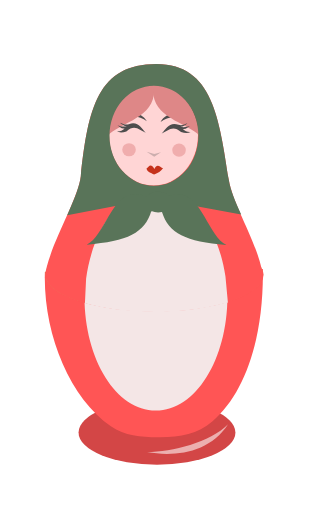
t = 0.00 s
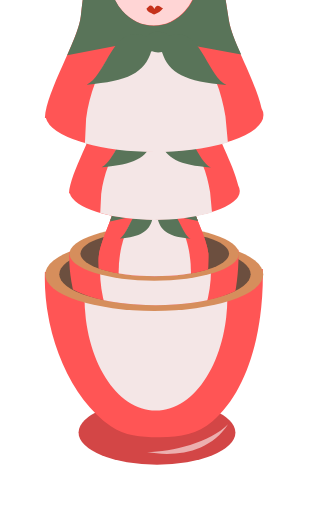
t = 1.00 s
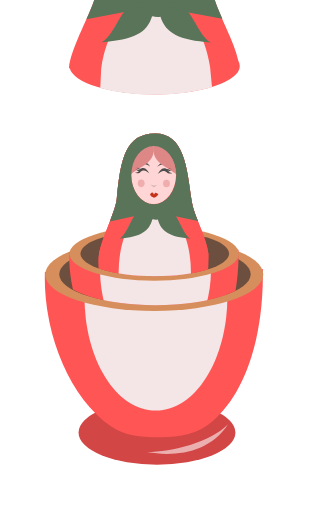
t = 3.00 s
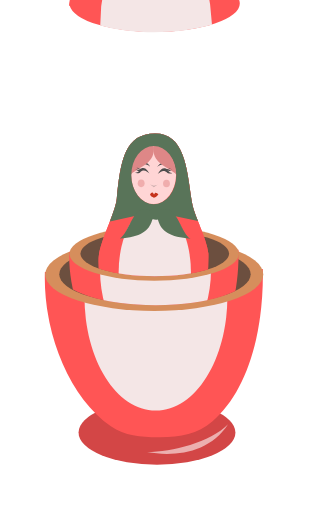
t = 4.00 s
t = 5.00 s: frame unchanged from t = 3.00 s, image omitted
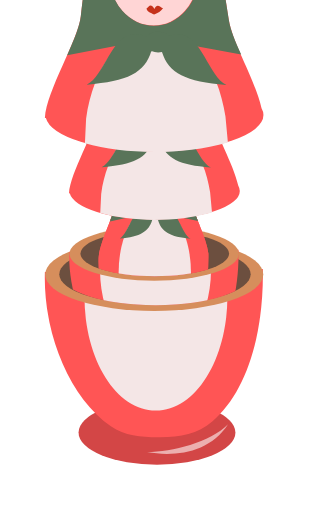
t = 7.00 s

The animated SVG that drew these frames (rendered in a browser with its animation timeline set to each time). Animation: 2 SMIL elements (animateTransform=2); one cycle of 8.00 s, repeats indefinitely.

<?xml version="1.0" encoding="UTF-8" standalone="no"?>
<!-- Created with Inkscape (http://www.inkscape.org/) -->

<svg
   width="50"
   height="80"
   viewBox="-32 -55 50 80"
   version="1.1"
   id="svg1"
   inkscape:version="1.3.2 (091e20e, 2023-11-25)"
   sodipodi:docname="russion_doll_animation.svg"
   xmlns:inkscape="http://www.inkscape.org/namespaces/inkscape"
   xmlns:sodipodi="http://sodipodi.sourceforge.net/DTD/sodipodi-0.dtd"
   xmlns="http://www.w3.org/2000/svg"
   xmlns:svg="http://www.w3.org/2000/svg">
  <sodipodi:namedview
     id="namedview1"
     pagecolor="#ffffff"
     bordercolor="#666666"
     borderopacity="1.0"
     inkscape:showpageshadow="2"
     inkscape:pageopacity="0.0"
     inkscape:pagecheckerboard="0"
     inkscape:deskcolor="#d1d1d1"
     inkscape:document-units="px"
     inkscape:zoom="6.672"
     inkscape:cx="33.198441"
     inkscape:cy="39.868105"
     inkscape:window-width="1652"
     inkscape:window-height="948"
     inkscape:window-x="169"
     inkscape:window-y="58"
     inkscape:window-maximized="0"
     inkscape:current-layer="g90" />
  <defs
     id="defs1">
    <clipPath
       clipPathUnits="userSpaceOnUse"
       id="clipPath2">
      <path
         id="path2"
         style="display:inline;fill:#1a1a1a;fill-rule:evenodd;stroke-width:0.339065;stroke-linecap:square"
         inkscape:label="LD_2_CLIP"
         d="m -90.386381,7.1938464 c -0.604539,3.4962446 -8.623476,6.4336596 -19.261059,6.4336586 -10.63758,0 -18.88428,-2.902466 -19.26105,-6.4336586 -1.3308,-12.4724577 9.10178,-19.8880934 19.73936,-19.8880944 10.637586,0 20.633988,9.1817772 18.782749,19.8880944 z"
         sodipodi:nodetypes="sssss" />
    </clipPath>
    <clipPath
       clipPathUnits="userSpaceOnUse"
       id="clipPath72">
      <path
         id="path88"
         style="display:inline;fill:#1a1a1a;fill-rule:evenodd;stroke-width:0.359293;stroke-linecap:square"
         inkscape:label="LD_3_CLIP"
         d="m -120.91319,-94.215859 c 0,3.349217 -10.27279,6.064295 -22.94492,6.064295 -12.67213,-1e-6 -22.94491,-2.715078 -22.94491,-6.064295 0,-3.349217 9.72591,-39.442121 22.39804,-39.442121 12.6721,0 23.49179,36.092904 23.49179,39.442121 z"
         sodipodi:nodetypes="cscsc" />
    </clipPath>
  </defs>
  <g
     inkscape:groupmode="layer"
     id="g90"
     inkscape:label="nesting"
     style="display:inline"
     sodipodi:insensitive="true"
     transform="translate(-7.7036909,-7.3173698)">
    <g
       id="g75"
       inkscape:label="LOWER_DOLL"
       style="display:inline"
       transform="translate(109.78444,-7.5826302)">
      <ellipse
         style="fill:#d34646;fill-opacity:1;fill-rule:evenodd;stroke-width:0.246756;stroke-linecap:square"
         id="ellipse71"
         cx="-109.55177"
         cy="27.477343"
         rx="12.255194"
         ry="5.0204988" />
      <path
         style="display:inline;fill:#ff5555;fill-rule:evenodd;stroke-width:0.0653857;stroke-linecap:square"
         d="m -127.06698,2.3932116 c -0.28255,9.4938494 3.80463,19.5964144 10.31019,24.0970914 2.15758,1.492659 4.67668,1.699709 7.29509,1.73347 3.36864,0.04343 6.16712,-0.418443 8.54958,-2.449785 5.291168,-4.511374 8.059336,-13.46196 7.900607,-23.8423608"
         id="path72"
         sodipodi:nodetypes="csssc" />
      <path
         style="display:inline;fill:#f4e6e6;fill-rule:evenodd;stroke-width:0.3;stroke-linecap:square"
         d="m -98.850537,2.1543392 c 0.195599,1.319028 0.299107,2.6947904 0.299107,4.109089 0,9.8277788 -4.99806,17.7947678 -11.16348,17.7947708 -6.16542,6e-6 -11.16349,-7.966986 -11.16349,-17.7947708 0,-1.2912198 0.0863,-2.5503188 0.25014,-3.7634484"
         id="path73" />
      <ellipse
         style="fill:#d68e5c;fill-opacity:1;fill-rule:evenodd;stroke-width:0.3;stroke-linecap:square"
         id="ellipse73"
         cx="-109.98293"
         cy="2.7887928"
         rx="17.041561"
         ry="5.6925392" />
      <ellipse
         style="fill:#6c4f3f;fill-opacity:1;fill-rule:evenodd;stroke-width:0.257125;stroke-linecap:square"
         id="ellipse74"
         cx="-109.86634"
         cy="2.7485199"
         rx="14.954592"
         ry="4.7652426" />
      <path
         style="fill:#ffffff;fill-opacity:0.567423;stroke:none;stroke-width:1px;stroke-linecap:butt;stroke-linejoin:miter;stroke-opacity:1"
         d="m -111.10065,30.533659 c 4.31079,0.791282 9.7598,0.122596 12.658809,-4.355169 -2.819359,2.84382 -8.742949,4.298952 -12.658809,4.355169 z"
         id="path75"
         sodipodi:nodetypes="ccc" />
    </g>
    <g
       id="g93"
       inkscape:label="LOWER_DOLL_2"
       style="display:inline"
       transform="matrix(0.77641604,0,0,0.74067378,85.187735,-10.098901)"
       clip-path="url(#clipPath2)">
      <path
         style="display:inline;fill:#ff5555;fill-rule:evenodd;stroke-width:0.0653857;stroke-linecap:square"
         d="m -127.06698,2.3932116 c -0.28255,9.4938494 3.80463,19.5964144 10.31019,24.0970914 2.15758,1.492659 4.67668,1.699709 7.29509,1.73347 3.36864,0.04343 6.16712,-0.418443 8.54958,-2.449785 5.291168,-4.511374 8.059336,-13.46196 7.900607,-23.8423608"
         id="path90"
         sodipodi:nodetypes="csssc" />
      <path
         style="display:inline;fill:#f4e6e6;fill-rule:evenodd;stroke-width:0.3;stroke-linecap:square"
         d="m -98.850537,2.1543392 c 0.195599,1.319028 0.299107,2.6947904 0.299107,4.109089 0,9.8277788 -4.99806,17.7947678 -11.16348,17.7947708 -6.16542,6e-6 -11.16349,-7.966986 -11.16349,-17.7947708 0,-1.2912198 0.0863,-2.5503188 0.25014,-3.7634484"
         id="path91" />
      <ellipse
         style="fill:#d68e5c;fill-opacity:1;fill-rule:evenodd;stroke-width:0.3;stroke-linecap:square"
         id="ellipse91"
         cx="-109.98293"
         cy="2.7887928"
         rx="17.041561"
         ry="5.6925392" />
      <ellipse
         style="fill:#6c4f3f;fill-opacity:1;fill-rule:evenodd;stroke-width:0.257125;stroke-linecap:square"
         id="ellipse92"
         cx="-109.86634"
         cy="2.7485199"
         rx="14.954592"
         ry="4.7652426" />
    </g>
    <g
       id="g71"
       inkscape:label="doll_inner"
       transform="matrix(0.50603733,0,0,0.58201165,72.683317,46.771583)"
       style="display:inline"
       clip-path="url(#clipPath72)">
      <path
         id="path3"
         style="fill:#ff5555;fill-rule:evenodd;stroke-width:0.0653857;stroke-linecap:square"
         d="m -143.76708,-126.4707 c -9.10297,0.005 -10.68512,6.85812 -11.82226,17.55665 -0.39429,3.7096 -5.34522,11.566406 -5.61133,15.892573 -0.37626,12.642504 6.99631,26.364443 17.50977,26.500001 10.84999,0.139898 16.62277,-12.627246 16.39257,-27.681642 -0.67498,-4.835332 -4.5348,-10.140992 -5.17578,-14.210932 -1.46491,-9.30172 -2.41344,-18.06155 -11.29297,-18.05665 z"
         sodipodi:nodetypes="cscscsc" />
      <ellipse
         style="fill:#f4e6e6;fill-opacity:1;fill-rule:evenodd;stroke-width:0.3;stroke-linecap:square"
         id="ellipse3"
         cx="-143.8486"
         cy="-89.15126"
         rx="11.163483"
         ry="17.794771"
         inkscape:label="dress" />
      <g
         id="g45"
         inkscape:label="head">
        <g
           id="g30"
           inkscape:label="face_group">
          <ellipse
             style="fill:#ffd5d5;fill-opacity:1;fill-rule:evenodd;stroke-width:0.259883;stroke-linecap:square"
             id="ellipse4"
             cx="-144.22278"
             cy="-115.31436"
             rx="6.938992"
             ry="7.8205223"
             inkscape:label="face" />
          <path
             id="path4"
             style="fill:#4d4d4d;fill-rule:evenodd;stroke-width:0.259883;stroke-linecap:square"
             d="m -145.26033,-117.51579 c -1.33899,-1.06459 -3.24915,-1.00863 -4.73552,0.31839 1.27385,-2.02108 3.72685,-2.10528 4.73552,-0.31839 z"
             sodipodi:nodetypes="ccc" />
          <path
             id="path5"
             style="fill:#de8787;fill-rule:evenodd;stroke-width:0.259883;stroke-linecap:square"
             d="m -144.18125,-123.21263 c 0.62326,4.85608 -4.04357,5.44647 -7.07678,7.75924 0.39431,-4.61641 3.23159,-7.75359 7.07678,-7.75924 z"
             sodipodi:nodetypes="ccc" />
          <path
             id="path6"
             style="fill:#4d4d4d;fill-rule:evenodd;stroke-width:0.259883;stroke-linecap:square"
             d="m -149.94288,-115.95574 c 0.49259,0.0256 0.84399,-0.0715 1.20485,-0.44547 -0.51629,0.0825 -0.86655,-0.31506 -1.10261,-0.45711 0.355,0.11111 1.04455,0.25173 1.45573,0.0964 -0.43379,0.005 -0.76629,-0.25982 -1.09414,-0.53633 0.44929,0.12436 0.83522,0.40216 1.40635,0.23153 1.44264,-0.51269 1.90745,0.63585 2.63069,1.34536 -0.93375,-0.38079 -1.71248,-1.41337 -3.02199,-0.21428 -0.6035,0.1954 -1.12124,0.21982 -1.47888,-0.02 z"
             sodipodi:nodetypes="ccccccccc" />
          <ellipse
             style="fill:#d35f5f;fill-opacity:0.338004;fill-rule:evenodd;stroke-width:0.259883;stroke-linecap:square"
             id="ellipse6"
             cx="-148.05446"
             cy="-113.07113"
             rx="1.0588286"
             ry="1.0248806" />
          <path
             id="path7"
             style="fill:#4d4d4d;fill-rule:evenodd;stroke-width:0.259883;stroke-linecap:square"
             d="m -143.12874,-117.4227 c 1.33898,-1.0646 3.24913,-1.00863 4.73552,0.31839 -1.27385,-2.02108 -3.72685,-2.10528 -4.73552,-0.31839 z"
             sodipodi:nodetypes="ccc" />
          <path
             id="path8"
             style="fill:#de8787;fill-rule:evenodd;stroke-width:0.259883;stroke-linecap:square"
             d="m -144.24322,-123.23307 c -0.62326,4.85607 4.04356,5.44647 7.07678,7.75924 -0.39431,-4.61641 -3.2316,-7.75359 -7.07678,-7.75924 z"
             sodipodi:nodetypes="ccc" />
          <path
             id="path20"
             style="fill:#4d4d4d;fill-rule:evenodd;stroke-width:0.259883;stroke-linecap:square"
             d="m -138.4462,-115.86265 c -0.49259,0.0256 -0.84398,-0.0715 -1.20484,-0.44546 0.51629,0.0824 0.86655,-0.31507 1.10261,-0.45711 -0.35501,0.11109 -1.04455,0.25173 -1.45573,0.0964 0.43379,0.005 0.76629,-0.25983 1.09414,-0.53634 -0.44929,0.12437 -0.83522,0.40217 -1.40635,0.23153 -1.44264,-0.51269 -1.90745,0.63585 -2.63069,1.34536 0.93375,-0.3808 1.71248,-1.41337 3.02198,-0.21429 0.6035,0.19542 1.12124,0.21984 1.47888,-0.02 z"
             sodipodi:nodetypes="ccccccccc" />
          <ellipse
             style="fill:#d35f5f;fill-opacity:0.338004;fill-rule:evenodd;stroke-width:0.259883;stroke-linecap:square"
             id="ellipse20"
             cx="140.24081"
             cy="-113.01473"
             rx="1.0588286"
             ry="1.0248806"
             transform="scale(-1,1)" />
          <path
             id="path22"
             style="fill:#4d4d4d;fill-opacity:0.286102;fill-rule:evenodd;stroke-width:0.259883;stroke-linecap:square"
             d="m -144.11255,-112.42647 1.06648,-0.27279 -1.07445,0.71124 -1.18414,-0.75548 z"
             sodipodi:nodetypes="ccccc" />
          <path
             id="path30"
             style="fill:#c5321c;fill-opacity:1;fill-rule:evenodd;stroke-width:0.259883;stroke-linecap:square"
             d="m -144.09297,-110.08273 c 0.45068,-0.95935 0.90136,-0.24227 1.35204,-0.0879 -0.34076,0.42007 -0.75108,0.78357 -1.3924,0.9592 -0.5304,-0.24056 -1.06864,-0.38634 -1.19204,-0.92908 0.33058,-0.21041 0.64316,-0.99946 1.2324,0.0578 z"
             sodipodi:nodetypes="ccccc" />
        </g>
        <g
           id="g44"
           inkscape:label="scarf_group">
          <path
             id="path43"
             style="fill:#597459;fill-opacity:1;fill-rule:evenodd;stroke-width:0.0653857;stroke-linecap:square"
             d="m -143.76758,-126.4707 c -9.10296,0.005 -10.68512,6.85812 -11.82226,17.55664 -0.16071,1.51202 -1.078,3.71387 -2.12696,6.08398 l 13.63086,-2.61328 13.5586,2.49024 c -0.89428,-1.94839 -1.68669,-3.80638 -1.94727,-5.46094 -1.46494,-9.30171 -2.41345,-18.06154 -11.29297,-18.05664 z m -0.39844,3.38476 a 6.938992,7.8205223 0 0 1 6.93946,7.82227 6.938992,7.8205223 0 0 1 -6.93946,7.82031 6.938992,7.8205223 0 0 1 -6.93945,-7.82031 6.938992,7.8205223 0 0 1 6.93945,-7.82227 z" />
          <path
             id="path44"
             style="fill:#597459;fill-opacity:1;fill-rule:evenodd;stroke-width:0.3;stroke-linecap:square"
             d="m -143.50195,-106.51562 a 2.189714,1.6155701 0 0 0 -1.86328,0.77148 l -0.0137,-0.0371 c -5.19555,-2.27296 -6.1275,6.057091 -9.29492,7.537109 6.43043,-0.487699 9.07758,-1.839519 10.10547,-5.242189 l -0.002,-0.004 a 2.189714,1.6155701 0 0 0 1.06836,0.20703 2.189714,1.6155701 0 0 0 0.5957,-0.0625 c 1.0498,3.32853 3.70971,4.659726 10.07617,5.142575 -3.09275,-1.445129 -4.05521,-9.420415 -8.93554,-7.679685 a 2.189714,1.6155701 0 0 0 -1.73633,-0.63281 z" />
        </g>
      </g>
      <path
         id="path45"
         style="fill:#ff5555;fill-rule:evenodd;stroke-width:0.0653857;stroke-linecap:square"
         d="m -143.76708,-126.4707 c -9.10297,0.005 -10.68512,6.85812 -11.82226,17.55665 -0.39429,3.7096 -5.34522,11.566406 -5.61133,15.892573 -0.37626,12.642504 6.99631,26.364443 17.50977,26.500001 10.84999,0.139898 16.62277,-12.627246 16.39257,-27.681642 -0.67498,-4.835332 -4.5348,-10.140992 -5.17578,-14.210932 -1.46491,-9.30172 -2.41344,-18.06155 -11.29297,-18.05665 z"
         sodipodi:nodetypes="cscscsc" />
      <ellipse
         style="fill:#f4e6e6;fill-opacity:1;fill-rule:evenodd;stroke-width:0.3;stroke-linecap:square"
         id="ellipse45"
         cx="-143.8486"
         cy="-89.15126"
         rx="11.163483"
         ry="17.794771"
         inkscape:label="dress" />
      <g
         id="g70"
         inkscape:label="head">
        <g
           id="g53"
           inkscape:label="face_group">
          <ellipse
             style="fill:#ffd5d5;fill-opacity:1;fill-rule:evenodd;stroke-width:0.259883;stroke-linecap:square"
             id="ellipse46"
             cx="-144.22278"
             cy="-115.31436"
             rx="6.938992"
             ry="7.8205223"
             inkscape:label="face" />
          <path
             id="path46"
             style="fill:#4d4d4d;fill-rule:evenodd;stroke-width:0.259883;stroke-linecap:square"
             d="m -145.26033,-117.51579 c -1.33899,-1.06459 -3.24915,-1.00863 -4.73552,0.31839 1.27385,-2.02108 3.72685,-2.10528 4.73552,-0.31839 z"
             sodipodi:nodetypes="ccc" />
          <path
             id="path47"
             style="fill:#de8787;fill-rule:evenodd;stroke-width:0.259883;stroke-linecap:square"
             d="m -144.18125,-123.21263 c 0.62326,4.85608 -4.04357,5.44647 -7.07678,7.75924 0.39431,-4.61641 3.23159,-7.75359 7.07678,-7.75924 z"
             sodipodi:nodetypes="ccc" />
          <path
             id="path48"
             style="fill:#4d4d4d;fill-rule:evenodd;stroke-width:0.259883;stroke-linecap:square"
             d="m -149.94288,-115.95574 c 0.49259,0.0256 0.84399,-0.0715 1.20485,-0.44547 -0.51629,0.0825 -0.86655,-0.31506 -1.10261,-0.45711 0.355,0.11111 1.04455,0.25173 1.45573,0.0964 -0.43379,0.005 -0.76629,-0.25982 -1.09414,-0.53633 0.44929,0.12436 0.83522,0.40216 1.40635,0.23153 1.44264,-0.51269 1.90745,0.63585 2.63069,1.34536 -0.93375,-0.38079 -1.71248,-1.41337 -3.02199,-0.21428 -0.6035,0.1954 -1.12124,0.21982 -1.47888,-0.02 z"
             sodipodi:nodetypes="ccccccccc" />
          <ellipse
             style="fill:#d35f5f;fill-opacity:0.338004;fill-rule:evenodd;stroke-width:0.259883;stroke-linecap:square"
             id="ellipse48"
             cx="-148.05446"
             cy="-113.07113"
             rx="1.0588286"
             ry="1.0248806" />
          <path
             id="path49"
             style="fill:#4d4d4d;fill-rule:evenodd;stroke-width:0.259883;stroke-linecap:square"
             d="m -143.12874,-117.4227 c 1.33898,-1.0646 3.24913,-1.00863 4.73552,0.31839 -1.27385,-2.02108 -3.72685,-2.10528 -4.73552,-0.31839 z"
             sodipodi:nodetypes="ccc" />
          <path
             id="path50"
             style="fill:#de8787;fill-rule:evenodd;stroke-width:0.259883;stroke-linecap:square"
             d="m -144.24322,-123.23307 c -0.62326,4.85607 4.04356,5.44647 7.07678,7.75924 -0.39431,-4.61641 -3.2316,-7.75359 -7.07678,-7.75924 z"
             sodipodi:nodetypes="ccc" />
          <path
             id="path51"
             style="fill:#4d4d4d;fill-rule:evenodd;stroke-width:0.259883;stroke-linecap:square"
             d="m -138.4462,-115.86265 c -0.49259,0.0256 -0.84398,-0.0715 -1.20484,-0.44546 0.51629,0.0824 0.86655,-0.31507 1.10261,-0.45711 -0.35501,0.11109 -1.04455,0.25173 -1.45573,0.0964 0.43379,0.005 0.76629,-0.25983 1.09414,-0.53634 -0.44929,0.12437 -0.83522,0.40217 -1.40635,0.23153 -1.44264,-0.51269 -1.90745,0.63585 -2.63069,1.34536 0.93375,-0.3808 1.71248,-1.41337 3.02198,-0.21429 0.6035,0.19542 1.12124,0.21984 1.47888,-0.02 z"
             sodipodi:nodetypes="ccccccccc" />
          <ellipse
             style="fill:#d35f5f;fill-opacity:0.338004;fill-rule:evenodd;stroke-width:0.259883;stroke-linecap:square"
             id="ellipse51"
             cx="140.24081"
             cy="-113.01473"
             rx="1.0588286"
             ry="1.0248806"
             transform="scale(-1,1)" />
          <path
             id="path52"
             style="fill:#4d4d4d;fill-opacity:0.286102;fill-rule:evenodd;stroke-width:0.259883;stroke-linecap:square"
             d="m -144.11255,-112.42647 1.06648,-0.27279 -1.07445,0.71124 -1.18414,-0.75548 z"
             sodipodi:nodetypes="ccccc" />
          <path
             id="path53"
             style="fill:#c5321c;fill-opacity:1;fill-rule:evenodd;stroke-width:0.259883;stroke-linecap:square"
             d="m -144.09297,-110.08273 c 0.45068,-0.95935 0.90136,-0.24227 1.35204,-0.0879 -0.34076,0.42007 -0.75108,0.78357 -1.3924,0.9592 -0.5304,-0.24056 -1.06864,-0.38634 -1.19204,-0.92908 0.33058,-0.21041 0.64316,-0.99946 1.2324,0.0578 z"
             sodipodi:nodetypes="ccccc" />
        </g>
        <g
           id="g69"
           inkscape:label="scarf_group">
          <path
             id="path66"
             style="fill:#597459;fill-opacity:1;fill-rule:evenodd;stroke-width:0.0653857;stroke-linecap:square"
             d="m -143.76758,-126.4707 c -9.10296,0.005 -10.68512,6.85812 -11.82226,17.55664 -0.16071,1.51202 -1.078,3.71387 -2.12696,6.08398 l 13.63086,-2.61328 13.5586,2.49024 c -0.89428,-1.94839 -1.68669,-3.80638 -1.94727,-5.46094 -1.46494,-9.30171 -2.41345,-18.06154 -11.29297,-18.05664 z m -0.39844,3.38476 a 6.938992,7.8205223 0 0 1 6.93946,7.82227 6.938992,7.8205223 0 0 1 -6.93946,7.82031 6.938992,7.8205223 0 0 1 -6.93945,-7.82031 6.938992,7.8205223 0 0 1 6.93945,-7.82227 z" />
          <path
             id="path67"
             style="fill:#597459;fill-opacity:1;fill-rule:evenodd;stroke-width:0.3;stroke-linecap:square"
             d="m -143.50195,-106.51562 a 2.189714,1.6155701 0 0 0 -1.86328,0.77148 l -0.0137,-0.0371 c -5.19555,-2.27296 -6.1275,6.057091 -9.29492,7.537109 6.43043,-0.487699 9.07758,-1.839519 10.10547,-5.242189 l -0.002,-0.004 a 2.189714,1.6155701 0 0 0 1.06836,0.20703 2.189714,1.6155701 0 0 0 0.5957,-0.0625 c 1.0498,3.32853 3.70971,4.659726 10.07617,5.142575 -3.09275,-1.445129 -4.05521,-9.420415 -8.93554,-7.679685 a 2.189714,1.6155701 0 0 0 -1.73633,-0.63281 z" />
        </g>
      </g>
    </g>
    <g
       id="upper_doll_2"
       inkscape:label="UPPER_DOLL_2"
       transform="matrix(0.78157272,0,0,0.78157272,85.792917,-9.5668639)"
       style="opacity:1">

       <g id="translation_wrapper"> 
           
         <animateTransform attributeName="transform"
                           attributeType="XML"
                           type="translate"
                           values="0,-0; 0,-50; 0,0"
                           dur="8s"
                           repeatCount="indefinite" />

<!-- _________________________ DOLL ANIMATION GROUP ____________________________ -->

      <path
         id="path89"
         style="fill:#ff5555;fill-opacity:1;fill-rule:evenodd;stroke-width:0.3;stroke-linecap:square"
         d="m -109.63281,-68.65625 c -9.10296,0.005 -10.68513,6.858121 -11.82227,17.556641 -0.39429,3.709596 -5.34522,11.566415 -5.61133,15.892578 l 0.1543,-0.002 a 17.041561,5.6925392 0 0 0 16.95508,5.21289 17.041561,5.6925392 0 0 0 17.041014,-5.693359 17.041561,5.6925392 0 0 0 -0.298828,-1.052735 c -1.043239,-4.628753 -4.530644,-10.083528 -5.125,-13.857421 -1.464908,-9.301711 -2.413446,-18.061541 -11.292966,-18.056641 z"
         transform="translate(0,37.599987)" />
      <path
         style="display:inline;fill:#f4e6e6;fill-opacity:1;fill-rule:evenodd;stroke-width:0.3;stroke-linecap:square"
         d="m -120.62826,2.4999798 c 1.08335,-8.0202915 5.55797,-14.0313278 10.91335,-14.0313228 5.27817,5e-6 9.70078,5.8389549 10.864373,13.6856822 l 0.375987,4.0448921 c -7.28514,2.0321602 -16.051,1.8958413 -22.33531,0.1369242 z"
         id="path92"
         sodipodi:nodetypes="cscccc" />
      <g
         id="g103"
         inkscape:label="head"
         transform="translate(34.133693,95.414689)"
         style="display:inline">
        <g
           id="g100"
           inkscape:label="face_group"
           style="display:inline">
          <ellipse
             style="fill:#ffd5d5;fill-opacity:1;fill-rule:evenodd;stroke-width:0.259883;stroke-linecap:square"
             id="ellipse93"
             cx="-144.22278"
             cy="-115.31436"
             rx="6.938992"
             ry="7.8205223"
             inkscape:label="face" />
          <path
             id="path93"
             style="fill:#4d4d4d;fill-rule:evenodd;stroke-width:0.259883;stroke-linecap:square"
             d="m -145.26033,-117.51579 c -1.33899,-1.06459 -3.24915,-1.00863 -4.73552,0.31839 1.27385,-2.02108 3.72685,-2.10528 4.73552,-0.31839 z"
             sodipodi:nodetypes="ccc" />
          <path
             id="path94"
             style="fill:#de8787;fill-rule:evenodd;stroke-width:0.259883;stroke-linecap:square"
             d="m -144.18125,-123.21263 c 0.62326,4.85608 -4.04357,5.44647 -7.07678,7.75924 0.39431,-4.61641 3.23159,-7.75359 7.07678,-7.75924 z"
             sodipodi:nodetypes="ccc" />
          <path
             id="path95"
             style="fill:#4d4d4d;fill-rule:evenodd;stroke-width:0.259883;stroke-linecap:square"
             d="m -149.94288,-115.95574 c 0.49259,0.0256 0.84399,-0.0715 1.20485,-0.44547 -0.51629,0.0825 -0.86655,-0.31506 -1.10261,-0.45711 0.355,0.11111 1.04455,0.25173 1.45573,0.0964 -0.43379,0.005 -0.76629,-0.25982 -1.09414,-0.53633 0.44929,0.12436 0.83522,0.40216 1.40635,0.23153 1.44264,-0.51269 1.90745,0.63585 2.63069,1.34536 -0.93375,-0.38079 -1.71248,-1.41337 -3.02199,-0.21428 -0.6035,0.1954 -1.12124,0.21982 -1.47888,-0.02 z"
             sodipodi:nodetypes="ccccccccc" />
          <ellipse
             style="fill:#d35f5f;fill-opacity:0.338004;fill-rule:evenodd;stroke-width:0.259883;stroke-linecap:square"
             id="ellipse95"
             cx="-148.05446"
             cy="-113.07113"
             rx="1.0588286"
             ry="1.0248806" />
          <path
             id="path96"
             style="fill:#4d4d4d;fill-rule:evenodd;stroke-width:0.259883;stroke-linecap:square"
             d="m -143.12874,-117.4227 c 1.33898,-1.0646 3.24913,-1.00863 4.73552,0.31839 -1.27385,-2.02108 -3.72685,-2.10528 -4.73552,-0.31839 z"
             sodipodi:nodetypes="ccc" />
          <path
             id="path97"
             style="fill:#de8787;fill-rule:evenodd;stroke-width:0.259883;stroke-linecap:square"
             d="m -144.24322,-123.23307 c -0.62326,4.85607 4.04356,5.44647 7.07678,7.75924 -0.39431,-4.61641 -3.2316,-7.75359 -7.07678,-7.75924 z"
             sodipodi:nodetypes="ccc" />
          <path
             id="path98"
             style="fill:#4d4d4d;fill-rule:evenodd;stroke-width:0.259883;stroke-linecap:square"
             d="m -138.4462,-115.86265 c -0.49259,0.0256 -0.84398,-0.0715 -1.20484,-0.44546 0.51629,0.0824 0.86655,-0.31507 1.10261,-0.45711 -0.35501,0.11109 -1.04455,0.25173 -1.45573,0.0964 0.43379,0.005 0.76629,-0.25983 1.09414,-0.53634 -0.44929,0.12437 -0.83522,0.40217 -1.40635,0.23153 -1.44264,-0.51269 -1.90745,0.63585 -2.63069,1.34536 0.93375,-0.3808 1.71248,-1.41337 3.02198,-0.21429 0.6035,0.19542 1.12124,0.21984 1.47888,-0.02 z"
             sodipodi:nodetypes="ccccccccc" />
          <ellipse
             style="fill:#d35f5f;fill-opacity:0.338004;fill-rule:evenodd;stroke-width:0.259883;stroke-linecap:square"
             id="ellipse98"
             cx="140.24081"
             cy="-113.01473"
             rx="1.0588286"
             ry="1.0248806"
             transform="scale(-1,1)" />
          <path
             id="path99"
             style="fill:#4d4d4d;fill-opacity:0.286102;fill-rule:evenodd;stroke-width:0.259883;stroke-linecap:square"
             d="m -144.11255,-112.42647 1.06648,-0.27279 -1.07445,0.71124 -1.18414,-0.75548 z"
             sodipodi:nodetypes="ccccc" />
          <path
             id="path100"
             style="fill:#c5321c;fill-opacity:1;fill-rule:evenodd;stroke-width:0.259883;stroke-linecap:square"
             d="m -144.09297,-110.08273 c 0.45068,-0.95935 0.90136,-0.24227 1.35204,-0.0879 -0.34076,0.42007 -0.75108,0.78357 -1.3924,0.9592 -0.5304,-0.24056 -1.06864,-0.38634 -1.19204,-0.92908 0.33058,-0.21041 0.64316,-0.99946 1.2324,0.0578 z"
             sodipodi:nodetypes="ccccc" />
        </g>
        <g
           id="g102"
           inkscape:label="scarf_group">
          <path
             id="path101"
             style="fill:#597459;fill-opacity:1;fill-rule:evenodd;stroke-width:0.0653857;stroke-linecap:square"
             d="m -143.76758,-126.4707 c -9.10296,0.005 -10.68512,6.85812 -11.82226,17.55664 -0.16071,1.51202 -1.078,3.71387 -2.12696,6.08398 l 13.63086,-2.61328 13.5586,2.49024 c -0.89428,-1.94839 -1.68669,-3.80638 -1.94727,-5.46094 -1.46494,-9.30171 -2.41345,-18.06154 -11.29297,-18.05664 z m -0.39844,3.38476 a 6.938992,7.8205223 0 0 1 6.93946,7.82227 6.938992,7.8205223 0 0 1 -6.93946,7.82031 6.938992,7.8205223 0 0 1 -6.93945,-7.82031 6.938992,7.8205223 0 0 1 6.93945,-7.82227 z" />
          <path
             id="path102"
             style="fill:#597459;fill-opacity:1;fill-rule:evenodd;stroke-width:0.3;stroke-linecap:square"
             d="m -143.50195,-106.51562 a 2.189714,1.6155701 0 0 0 -1.86328,0.77148 l -0.0137,-0.0371 c -5.19555,-2.27296 -6.1275,6.057091 -9.29492,7.537109 6.43043,-0.487699 9.07758,-1.839519 10.10547,-5.242189 l -0.002,-0.004 a 2.189714,1.6155701 0 0 0 1.06836,0.20703 2.189714,1.6155701 0 0 0 0.5957,-0.0625 c 1.0498,3.32853 3.70971,4.659726 10.07617,5.142575 -3.09275,-1.445129 -4.05521,-9.420415 -8.93554,-7.679685 a 2.189714,1.6155701 0 0 0 -1.73633,-0.63281 z" />
        </g>
      </g>

<!-- _______________________ END DOLL ANIMATION GROUP __________________________ -->

       </g>
    </g>
    <g
       id="upper_doll"
       inkscape:label="UPPER_DOLL"
       transform="matrix(0.99998846,0,0,1,109.78298,-6.6263181)">



      <g id="UPPER_ANIM_GROUP" >

         <animateTransform attributeName="transform"
                  attributeType="XML"
                  type="translate"
                  values="0,0; 0,-100; 0,0"
                  dur="8s"
                  repeatCount="indefinite" />

<!-- _________________________ DOLL ANIMATION GROUP ____________________________ -->

      <path
         id="path76"
         style="fill:#ff5555;fill-opacity:1;fill-rule:evenodd;stroke-width:0.3;stroke-linecap:square"
         d="m -109.63281,-68.65625 c -9.10296,0.005 -10.68513,6.858121 -11.82227,17.556641 -0.39429,3.709596 -5.34522,11.566415 -5.61133,15.892578 l 0.1543,-0.002 a 17.041561,5.6925392 0 0 0 16.95508,5.21289 17.041561,5.6925392 0 0 0 17.041014,-5.693359 17.041561,5.6925392 0 0 0 -0.298828,-1.052735 c -1.043239,-4.628753 -4.530644,-10.083528 -5.125,-13.857421 -1.464908,-9.301711 -2.413446,-18.061541 -11.292966,-18.056641 z"
         transform="translate(0,37.599987)" />
      <path
         style="display:inline;fill:#f4e6e6;fill-opacity:1;fill-rule:evenodd;stroke-width:0.3;stroke-linecap:square"
         d="m -120.62826,2.4999798 c 1.08335,-8.0202915 5.55797,-14.0313278 10.91335,-14.0313228 5.27817,5e-6 9.70078,5.8389549 10.864373,13.6856822 l 0.375987,4.0448921 c -7.28514,2.0321602 -16.051,1.8958413 -22.33531,0.1369242 z"
         id="path77"
         sodipodi:nodetypes="cscccc" />
      <g
         id="g88"
         inkscape:label="head"
         transform="translate(34.133693,95.414689)"
         style="display:inline">
        <g
           id="g85"
           inkscape:label="face_group"
           style="display:inline">
          <ellipse
             style="fill:#ffd5d5;fill-opacity:1;fill-rule:evenodd;stroke-width:0.259883;stroke-linecap:square"
             id="ellipse77"
             cx="-144.22278"
             cy="-115.31436"
             rx="6.938992"
             ry="7.8205223"
             inkscape:label="face" />
          <path
             id="path78"
             style="fill:#4d4d4d;fill-rule:evenodd;stroke-width:0.259883;stroke-linecap:square"
             d="m -145.26033,-117.51579 c -1.33899,-1.06459 -3.24915,-1.00863 -4.73552,0.31839 1.27385,-2.02108 3.72685,-2.10528 4.73552,-0.31839 z"
             sodipodi:nodetypes="ccc" />
          <path
             id="path79"
             style="fill:#de8787;fill-rule:evenodd;stroke-width:0.259883;stroke-linecap:square"
             d="m -144.18125,-123.21263 c 0.62326,4.85608 -4.04357,5.44647 -7.07678,7.75924 0.39431,-4.61641 3.23159,-7.75359 7.07678,-7.75924 z"
             sodipodi:nodetypes="ccc" />
          <path
             id="path80"
             style="fill:#4d4d4d;fill-rule:evenodd;stroke-width:0.259883;stroke-linecap:square"
             d="m -149.94288,-115.95574 c 0.49259,0.0256 0.84399,-0.0715 1.20485,-0.44547 -0.51629,0.0825 -0.86655,-0.31506 -1.10261,-0.45711 0.355,0.11111 1.04455,0.25173 1.45573,0.0964 -0.43379,0.005 -0.76629,-0.25982 -1.09414,-0.53633 0.44929,0.12436 0.83522,0.40216 1.40635,0.23153 1.44264,-0.51269 1.90745,0.63585 2.63069,1.34536 -0.93375,-0.38079 -1.71248,-1.41337 -3.02199,-0.21428 -0.6035,0.1954 -1.12124,0.21982 -1.47888,-0.02 z"
             sodipodi:nodetypes="ccccccccc" />
          <ellipse
             style="fill:#d35f5f;fill-opacity:0.338004;fill-rule:evenodd;stroke-width:0.259883;stroke-linecap:square"
             id="ellipse80"
             cx="-148.05446"
             cy="-113.07113"
             rx="1.0588286"
             ry="1.0248806" />
          <path
             id="path81"
             style="fill:#4d4d4d;fill-rule:evenodd;stroke-width:0.259883;stroke-linecap:square"
             d="m -143.12874,-117.4227 c 1.33898,-1.0646 3.24913,-1.00863 4.73552,0.31839 -1.27385,-2.02108 -3.72685,-2.10528 -4.73552,-0.31839 z"
             sodipodi:nodetypes="ccc" />
          <path
             id="path82"
             style="fill:#de8787;fill-rule:evenodd;stroke-width:0.259883;stroke-linecap:square"
             d="m -144.24322,-123.23307 c -0.62326,4.85607 4.04356,5.44647 7.07678,7.75924 -0.39431,-4.61641 -3.2316,-7.75359 -7.07678,-7.75924 z"
             sodipodi:nodetypes="ccc" />
          <path
             id="path83"
             style="fill:#4d4d4d;fill-rule:evenodd;stroke-width:0.259883;stroke-linecap:square"
             d="m -138.4462,-115.86265 c -0.49259,0.0256 -0.84398,-0.0715 -1.20484,-0.44546 0.51629,0.0824 0.86655,-0.31507 1.10261,-0.45711 -0.35501,0.11109 -1.04455,0.25173 -1.45573,0.0964 0.43379,0.005 0.76629,-0.25983 1.09414,-0.53634 -0.44929,0.12437 -0.83522,0.40217 -1.40635,0.23153 -1.44264,-0.51269 -1.90745,0.63585 -2.63069,1.34536 0.93375,-0.3808 1.71248,-1.41337 3.02198,-0.21429 0.6035,0.19542 1.12124,0.21984 1.47888,-0.02 z"
             sodipodi:nodetypes="ccccccccc" />
          <ellipse
             style="fill:#d35f5f;fill-opacity:0.338004;fill-rule:evenodd;stroke-width:0.259883;stroke-linecap:square"
             id="ellipse83"
             cx="140.24081"
             cy="-113.01473"
             rx="1.0588286"
             ry="1.0248806"
             transform="scale(-1,1)" />
          <path
             id="path84"
             style="fill:#4d4d4d;fill-opacity:0.286102;fill-rule:evenodd;stroke-width:0.259883;stroke-linecap:square"
             d="m -144.11255,-112.42647 1.06648,-0.27279 -1.07445,0.71124 -1.18414,-0.75548 z"
             sodipodi:nodetypes="ccccc" />
          <path
             id="path85"
             style="fill:#c5321c;fill-opacity:1;fill-rule:evenodd;stroke-width:0.259883;stroke-linecap:square"
             d="m -144.09297,-110.08273 c 0.45068,-0.95935 0.90136,-0.24227 1.35204,-0.0879 -0.34076,0.42007 -0.75108,0.78357 -1.3924,0.9592 -0.5304,-0.24056 -1.06864,-0.38634 -1.19204,-0.92908 0.33058,-0.21041 0.64316,-0.99946 1.2324,0.0578 z"
             sodipodi:nodetypes="ccccc" />
        </g>
        <g
           id="g87"
           inkscape:label="scarf_group">
          <path
             id="path86"
             style="fill:#597459;fill-opacity:1;fill-rule:evenodd;stroke-width:0.0653857;stroke-linecap:square"
             d="m -143.76758,-126.4707 c -9.10296,0.005 -10.68512,6.85812 -11.82226,17.55664 -0.16071,1.51202 -1.078,3.71387 -2.12696,6.08398 l 13.63086,-2.61328 13.5586,2.49024 c -0.89428,-1.94839 -1.68669,-3.80638 -1.94727,-5.46094 -1.46494,-9.30171 -2.41345,-18.06154 -11.29297,-18.05664 z m -0.39844,3.38476 a 6.938992,7.8205223 0 0 1 6.93946,7.82227 6.938992,7.8205223 0 0 1 -6.93946,7.82031 6.938992,7.8205223 0 0 1 -6.93945,-7.82031 6.938992,7.8205223 0 0 1 6.93945,-7.82227 z" />
          <path
             id="path87"
             style="fill:#597459;fill-opacity:1;fill-rule:evenodd;stroke-width:0.3;stroke-linecap:square"
             d="m -143.50195,-106.51562 a 2.189714,1.6155701 0 0 0 -1.86328,0.77148 l -0.0137,-0.0371 c -5.19555,-2.27296 -6.1275,6.057091 -9.29492,7.537109 6.43043,-0.487699 9.07758,-1.839519 10.10547,-5.242189 l -0.002,-0.004 a 2.189714,1.6155701 0 0 0 1.06836,0.20703 2.189714,1.6155701 0 0 0 0.5957,-0.0625 c 1.0498,3.32853 3.70971,4.659726 10.07617,5.142575 -3.09275,-1.445129 -4.05521,-9.420415 -8.93554,-7.679685 a 2.189714,1.6155701 0 0 0 -1.73633,-0.63281 z" />
        </g>
      </g>

<!-- _______________________ END DOLL ANIMATION GROUP __________________________ -->
      </g>



    </g>
  </g>
</svg>
